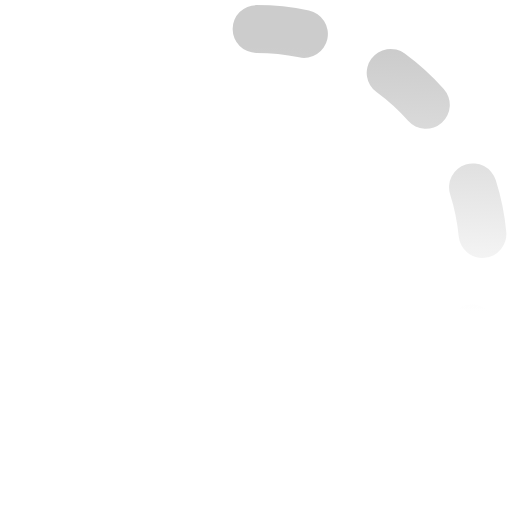
t = 0.00 s
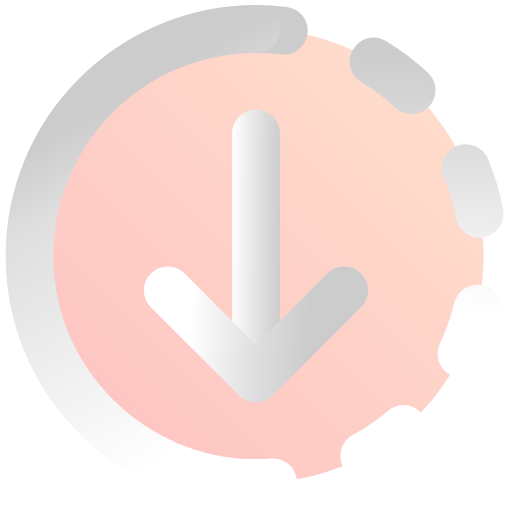
t = 1.30 s
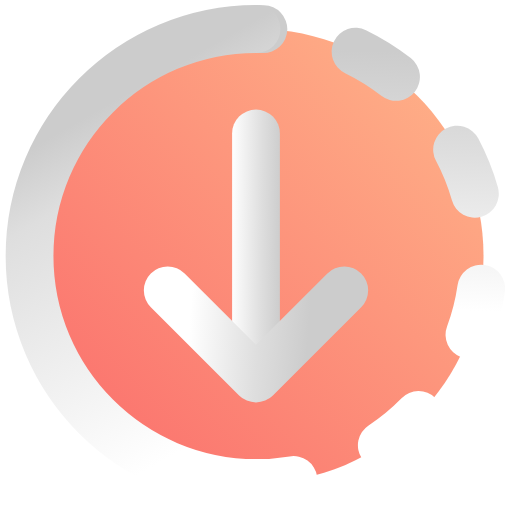
t = 3.30 s
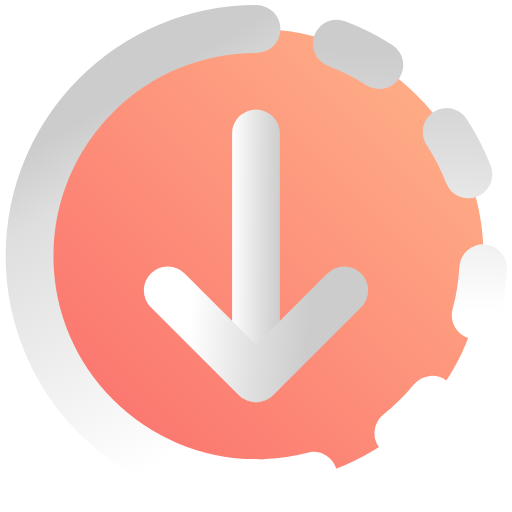
t = 5.30 s
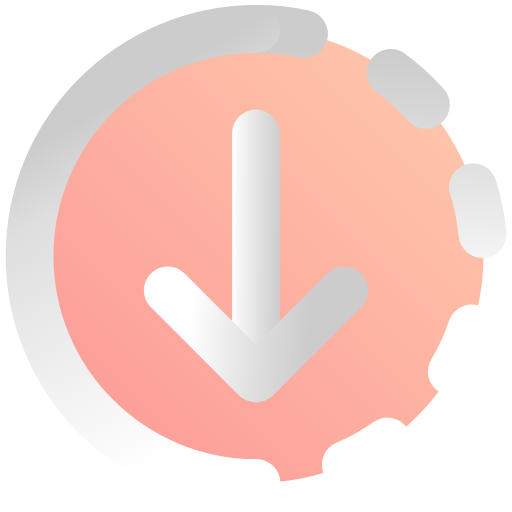
t = 6.30 s
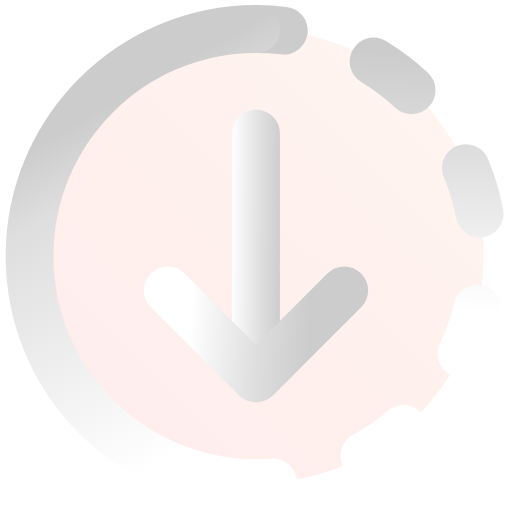
t = 8.30 s

The animated SVG that drew these frames (rendered in a browser with its animation timeline set to each time). Animation: 5 SMIL elements (animate=5); one cycle of 8.30 s, repeats indefinitely.

<svg width="100%" height="100%" viewBox="0 0 100 100"  xmlns="http://www.w3.org/2000/svg" xmlns:svg="http://www.w3.org/2000/svg">
<defs>
	<linearGradient gradientTransform="matrix(1.05556,0,0,1.05556,-2.16667,-2.16667)" gradientUnits="userSpaceOnUse" id="LinearGradient_DownloadingLoop-" x1="19" x2="1" y1="1" y2="19"><stop offset="0" stop-color="#ffa269" id="stop1" /><stop offset="1" stop-color="#f93f3f" id="stop2" />
</linearGradient>
	<linearGradient gradientTransform="matrix(0.95,0,0,0.95,1.01354,1)" gradientUnits="userSpaceOnUse" id="LinearGradientDottedCurve" x1="11.2576" x2="11.9079" y1="17.484301" y2="0.83670002"><stop offset="0" stop-color="#ffffff" id="stop3" /><stop offset="0.323684" stop-color="#ffffff" id="stop4" /><stop offset="0.738158" stop-color="#dedede" id="stop5" /><stop offset="1" stop-color="#cccccc" id="stop6" />
</linearGradient>
	<linearGradient gradientTransform="matrix(0.95,0,0,0.95,1.01354,1)" gradientUnits="userSpaceOnUse" id="LinearGradientLeftCurve" x1="17.721001" x2="7.61971" y1="18.568199" y2="0.92340702"><stop offset="0" stop-color="#ffffff" id="stop7" /><stop offset="0.269737" stop-color="#ffffff" id="stop8" /><stop offset="0.855263" stop-color="#dedede" id="stop9" /><stop offset="1" stop-color="#cccccc" id="stop10" />
</linearGradient>
	<linearGradient gradientTransform="matrix(0.95,0,0,0.95,0.9911485,0.35710948)" gradientUnits="userSpaceOnUse" id="LinearGradientArrowLine" x1="7.8341398" x2="11.0855" y1="9.6174898" y2="9.6419401"><stop offset="0" stop-color="#ffffff" id="stop11" /><stop offset="0.323684" stop-color="#ffffff" id="stop12" /><stop offset="0.738158" stop-color="#dedede" id="stop13" /><stop offset="1" stop-color="#cccccc" id="stop14" />
</linearGradient>
	<linearGradient gradientTransform="matrix(0.95,0,0,0.95,0.9911485,0.35710948)" gradientUnits="userSpaceOnUse" id="LinearGradientArrowPoint" x1="5.2743502" x2="12.4486" y1="11.2347" y2="11.714"><stop offset="0" stop-color="#ffffff" id="stop15" /><stop offset="0.271053" stop-color="#ffffff" id="stop16" /><stop offset="0.693421" stop-color="#dedede" id="stop17" /><stop offset="1" stop-color="#cccccc" id="stop18" />
</linearGradient>
</defs>
<g opacity="1" layerName="downloading" id="downloading" transform="matrix(4.6666667,0,0,4.6666667,1.1045869,1.0001864)">
      <path d="M 1,10.5 C 1,5.2533 5.2533,1 10.5,1 15.7467,1 20,5.2533 20,10.5 20,15.7467 15.7467,20 10.5,20 5.2533,20 1,15.7467 1,10.5 Z" fill="url(#LinearGradient_DownloadingLoop-)" fill-opacity="0" id="Circle"  style="display:inline;fill:url(#LinearGradient_DownloadingLoop-)">
	    <animate fill="freeze" attributeName="fill-opacity" begin=".3s" dur="8s" values="0.1;1;0.1" repeatCount="indefinite" />
	 </path>
   <g opacity="1" layerName="arrow" fill="none" stroke-linecap="round" stroke-width="2" id="arrow and circle">
      <path d="M 10.5,1 C 15.7467,1 20,5.25329 20,10.5 20,15.7467 15.7467,20 10.5,20" opacity="1" stroke="url(#LinearGradientDottedCurve)" stroke-dasharray="2, 4" stroke-dashoffset="6" stroke-linejoin="miter" layerName="DottedCurve" id="Dotted-Circle"  style="stroke:url(#LinearGradientDottedCurve)">
	    <animate attributeName="stroke-dashoffset" dur="0.7s" repeatCount="indefinite" values="6;0" />
	 </path>
      <path d="M 10.5,20 C 5.25329,20 1,15.7467 1,10.5 1,5.25329 5.25329,1 10.5,1" opacity="1" stroke="url(#LinearGradientLeftCurve)" stroke-dasharray="30" stroke-dashoffset="30" stroke-linejoin="miter" layerName="LeftCurve" id="path19"  style="stroke:url(#LinearGradientLeftCurve)">
	    <animate fill="freeze" attributeName="stroke-dashoffset" begin="0.1s" dur="0.3s" values="30;0" />
	 </path>
      <path d="M 10.477608,5.3709995 V 14.343206" opacity="1" stroke="url(#LinearGradientArrowLine)" stroke-dasharray="10" stroke-dashoffset="10" stroke-linejoin="miter" layerName="ArrowLine" id="path20"  style="stroke:url(#LinearGradientArrowLine);stroke-dasharray:10;stroke-dashoffset:10">
	    <animate fill="freeze" attributeName="stroke-dashoffset" begin="0.6s" dur="0.3s" values="10;0" />
	 </path>
      <path d="m 10.477608,15.62892 3.6944,-3.6944 m -3.6944,3.6944 -3.6944395,-3.6944" opacity="1" stroke="url(#LinearGradientArrowPoint)" stroke-dasharray="6" stroke-dashoffset="6" stroke-linejoin="miter" layerName="ArrowPoint" id="Arrow-head"  style="stroke:url(#LinearGradientArrowPoint);stroke-dasharray:6;stroke-dashoffset:6" nodetypes="cccc">
	    <animate fill="freeze" attributeName="stroke-dashoffset" begin="0.9s" dur="0.3s" values="6;0" />
	 </path>
  </g>
</g>
</svg>